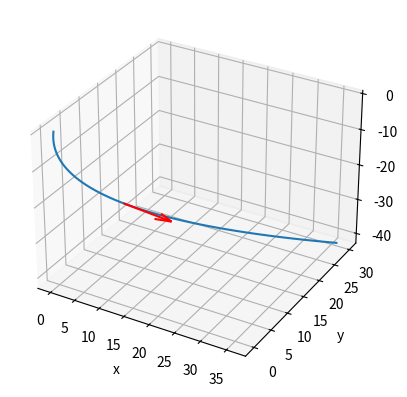

This chart was generated by the following Python code:
import matplotlib.pyplot as plt
import numpy as np



t = np.linspace(0, 9 * np.pi * 0.5)
x = 2 * np.cos(t)
y = 2 * np.sin(t)
z = t



ax = plt.figure().add_subplot(projection='3d')

ax.plot(x, y, z)
plt.xlabel('x')
plt.ylabel('y')
plt.grid(True)



t = np.linspace(0, 9 * np.pi * 0.5)
x = 2 * np.cos(t)
y = 2 * np.sin(t)
z = 3



ax.clear()
ax = plt.figure().add_subplot(projection='3d')
ax.plot(x, y, z)
plt.xlabel('x')
plt.ylabel('y')
plt.grid(True)



x_surface = np.linspace(-1.5, 1.5)
y_surface = np.linspace(-3.0, 3.0)
X, Y = np.meshgrid(x_surface, y_surface)
Z = 9 - X ** 2 - Y ** 2



t = np.linspace(-1.5, 1.5)
x = t
y = 2 * t
z = 9 - 5 * (t ** 2)



ax.clear()
ax = plt.figure().add_subplot(projection='3d')

ax.plot_surface(X, Y, Z, alpha=0.3)
ax.plot(x, y, z)
plt.xlabel('x')
plt.ylabel('y')
plt.grid(True)



t = np.linspace(0, 2*np.pi)
x = np.cos(2*t)
y = np.sin(t)



dxdt = -np.sin(2*t) * 2
dydt = np.cos(t)



x_0 = np.cos(2*0)
y_0 = np.sin(0)
dxdt_0 = -np.sin(2*0) * 2
dydt_0 = np.cos(0)



t1 = np.pi/6
x_1 = np.cos(2*t1)
y_1 = np.sin(t1)
dxdt_1 = -np.sin(2*t1) * 2
dydt_1 = np.cos(t1)



ax.clear()
plt.plot(x, y)
plt.xlabel('x')
plt.ylabel('y')

plt.arrow(x_0, y_0, dxdt_0, dydt_0, head_width=0.1)
plt.arrow(x_1, y_1, dxdt_1, dydt_1, head_width=0.1)

plt.axis('equal')
plt.grid(True)



from mpl_toolkits.mplot3d.proj3d import proj_transform
from mpl_toolkits.mplot3d.axes3d import Axes3D



t = np.linspace(0, 6)

x = t ** 2
y = t ** 2 - t
z = -7 * t



t0 = 3
x0 = t0 ** 2
y0 = t0 ** 2 - t0
z0 = -7 * t0

dxdt0 = 2 * t0
dydt0 = 2 * t0 - 1
dzdt0 = -7



ax.clear()
ax = plt.figure().add_subplot(projection='3d')
ax.plot(x, y, z)

ax.quiver(
    x0, y0, z0,
    dxdt0, dydt0, dzdt0,
    color='r'
)

plt.xlabel('x')
plt.ylabel('y')
plt.grid(True)



